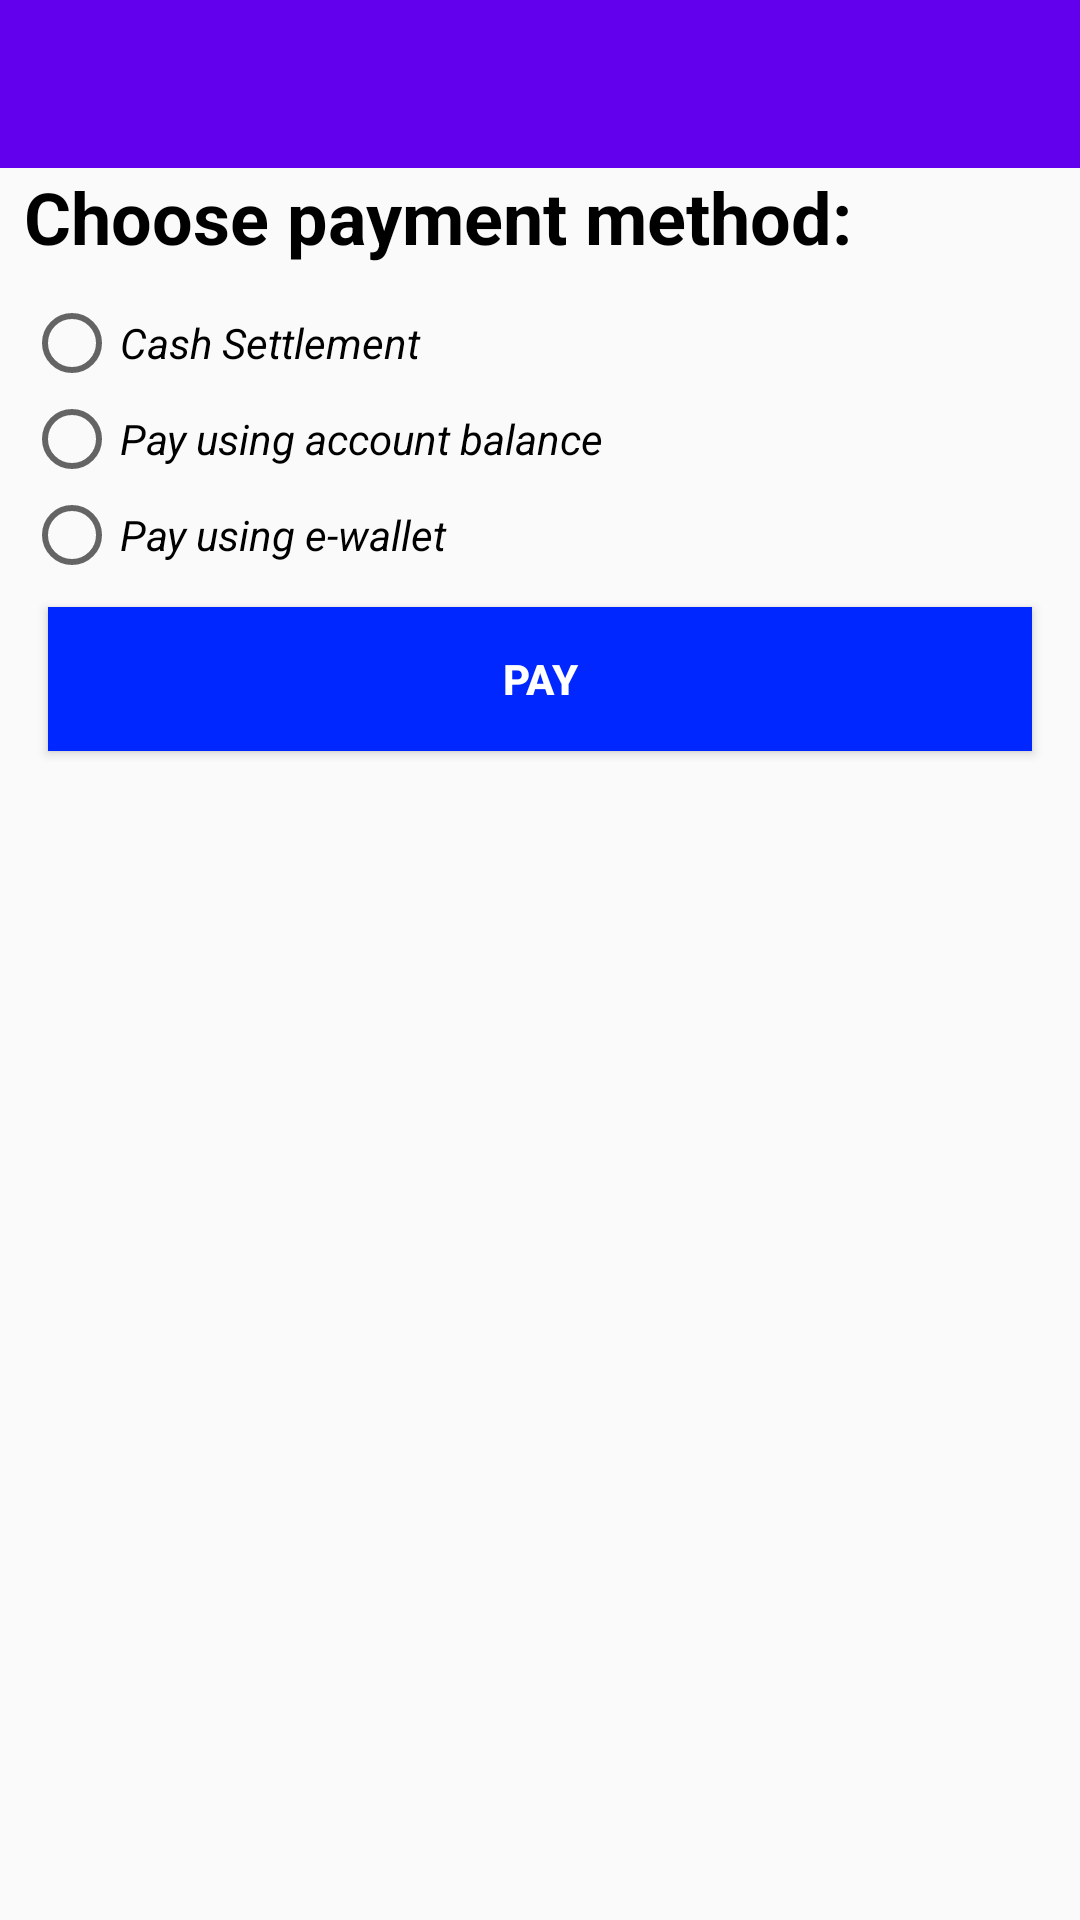

Write the Android layout XML for this screen, with the resource values it uses.
<!-- AndroidManifest.xml: application theme AppTheme -->
<!-- res/layout/activity_payment.xml -->
<?xml version="1.0" encoding="utf-8"?>
<RelativeLayout
    xmlns:android="http://schemas.android.com/apk/res/android"
    xmlns:app="http://schemas.android.com/apk/res-auto"
    xmlns:tools="http://schemas.android.com/tools"
    android:layout_width="match_parent"
    android:layout_height="match_parent"
    android:orientation="vertical"
    tools:context=".Payment">

    <LinearLayout
        android:layout_width="match_parent"
        android:layout_height="match_parent"
        android:layout_alignParentTop="true"
        android:layout_marginLeft="0dp"
        android:layout_marginRight="0dp"
        android:orientation="vertical">

        <include
            layout="@layout/app_bar_main"
            android:layout_width="match_parent"
            android:layout_height="wrap_content" />

        <LinearLayout
            android:layout_width="match_parent"
            android:layout_height="match_parent"
            android:layout_centerInParent="true"
            android:layout_marginLeft="8dp"
            android:layout_marginRight="8dp"
            android:orientation="vertical">


            <RadioGroup
                android:id="@+id/grpPaymentOption"
                android:layout_width="match_parent"
                android:layout_height="wrap_content"
                android:layout_weight="0">

                <TextView
                    android:layout_width="match_parent"
                    android:layout_height="wrap_content"
                    android:text="Choose payment method:"
                    android:textColor="@color/design_default_color_on_secondary"
                    android:textSize="24sp"
                    android:textStyle="bold"
                    android:layout_marginBottom="10dp"/>

                <RadioButton
                    android:id="@+id/rdCashSettlement"
                    android:layout_width="match_parent"
                    android:layout_height="wrap_content"
                    android:text="Cash Settlement"
                    android:textStyle="italic" />

                <RadioButton
                    android:id="@+id/rdUseAccountBalance"
                    android:layout_width="match_parent"
                    android:layout_height="wrap_content"
                    android:text="Pay using account balance"
                    android:textStyle="italic" />

                <RadioButton
                    android:id="@+id/rdEwallet"
                    android:layout_width="match_parent"
                    android:layout_height="wrap_content"
                    android:text="Pay using e-wallet"
                    android:textStyle="italic" />
            </RadioGroup>

            <TextView
                android:id="@+id/txtCashSettlement"
                android:layout_width="match_parent"
                android:layout_height="wrap_content"
                android:text="Wait"
                android:visibility="gone" />

            <TextView
                android:id="@+id/txtUseAccountBalanceCurrent"
                android:layout_width="match_parent"
                android:layout_height="wrap_content"
                android:text="Current balance: "
                android:visibility="gone" />

            <TextView
                android:id="@+id/txtUseAccountBalanceUse"
                android:layout_width="match_parent"
                android:layout_height="wrap_content"
                android:text="Use: "
                android:visibility="gone" />

            <TextView
                android:id="@+id/txtUseAccountBalanceRemaining"
                android:layout_width="match_parent"
                android:layout_height="wrap_content"
                android:text="Remaining: "
                android:visibility="gone" />

            <Button
                android:id="@+id/btnPay"
                android:layout_width="match_parent"
                android:layout_height="wrap_content"
                android:layout_margin="8dp"
                android:layout_weight="0"
                android:background="#0027FF"
                android:clickable="false"
                android:text="Pay"
                android:textColor="#FFFFFF"
                android:textColorHint="#FFFFFF"
                android:textColorLink="#2196F3"
                android:textStyle="bold" />
        </LinearLayout>

    </LinearLayout>


</RelativeLayout>
<!-- res/layout/app_bar_main.xml (included above) -->
<?xml version="1.0" encoding="utf-8"?>
<androidx.coordinatorlayout.widget.CoordinatorLayout xmlns:android="http://schemas.android.com/apk/res/android"
    xmlns:tools="http://schemas.android.com/tools"
    xmlns:app="http://schemas.android.com/apk/res-auto"
    android:orientation="horizontal"
    android:layout_width="match_parent"
    android:layout_height="match_parent"
    tools:context=".Home">

    <com.google.android.material.appbar.AppBarLayout
        android:layout_width="match_parent"
        android:layout_height="wrap_content"
        android:theme="@style/AppTheme.AppBarOverlay">

        <androidx.appcompat.widget.Toolbar
            android:id="@+id/toolbar"
            android:layout_width="match_parent"
            android:layout_height="?attr/actionBarSize"
            android:background="?attr/colorPrimary"
            app:popupTheme="@style/AppTheme.PopupOverlay" />

    </com.google.android.material.appbar.AppBarLayout>

</androidx.coordinatorlayout.widget.CoordinatorLayout>
<!-- resources referenced by this layout -->
<resources>
  <style name="AppTheme.AppBarOverlay" parent="ThemeOverlay.AppCompat.Dark.ActionBar" />
  <style name="AppTheme.PopupOverlay" parent="ThemeOverlay.AppCompat.Light" />
  <style name="AppTheme" parent="Theme.AppCompat.Light.DarkActionBar">
          
          <item name="colorPrimary">@color/colorPrimary</item>
          <item name="colorPrimaryDark">@color/colorPrimaryDark</item>
          <item name="colorAccent">@color/colorAccent</item>
          <item name="windowActionBar">false</item>
          <item name="windowNoTitle">true</item>
      </style>
  <!-- not gathered from this repository: default colours our renderer supplied (Android Studio template values) -->
  <color name="colorPrimary">#FF6200EE</color>
  <color name="colorPrimaryDark">#FF3700B3</color>
  <color name="colorAccent">#FF03DAC5</color>
</resources>
